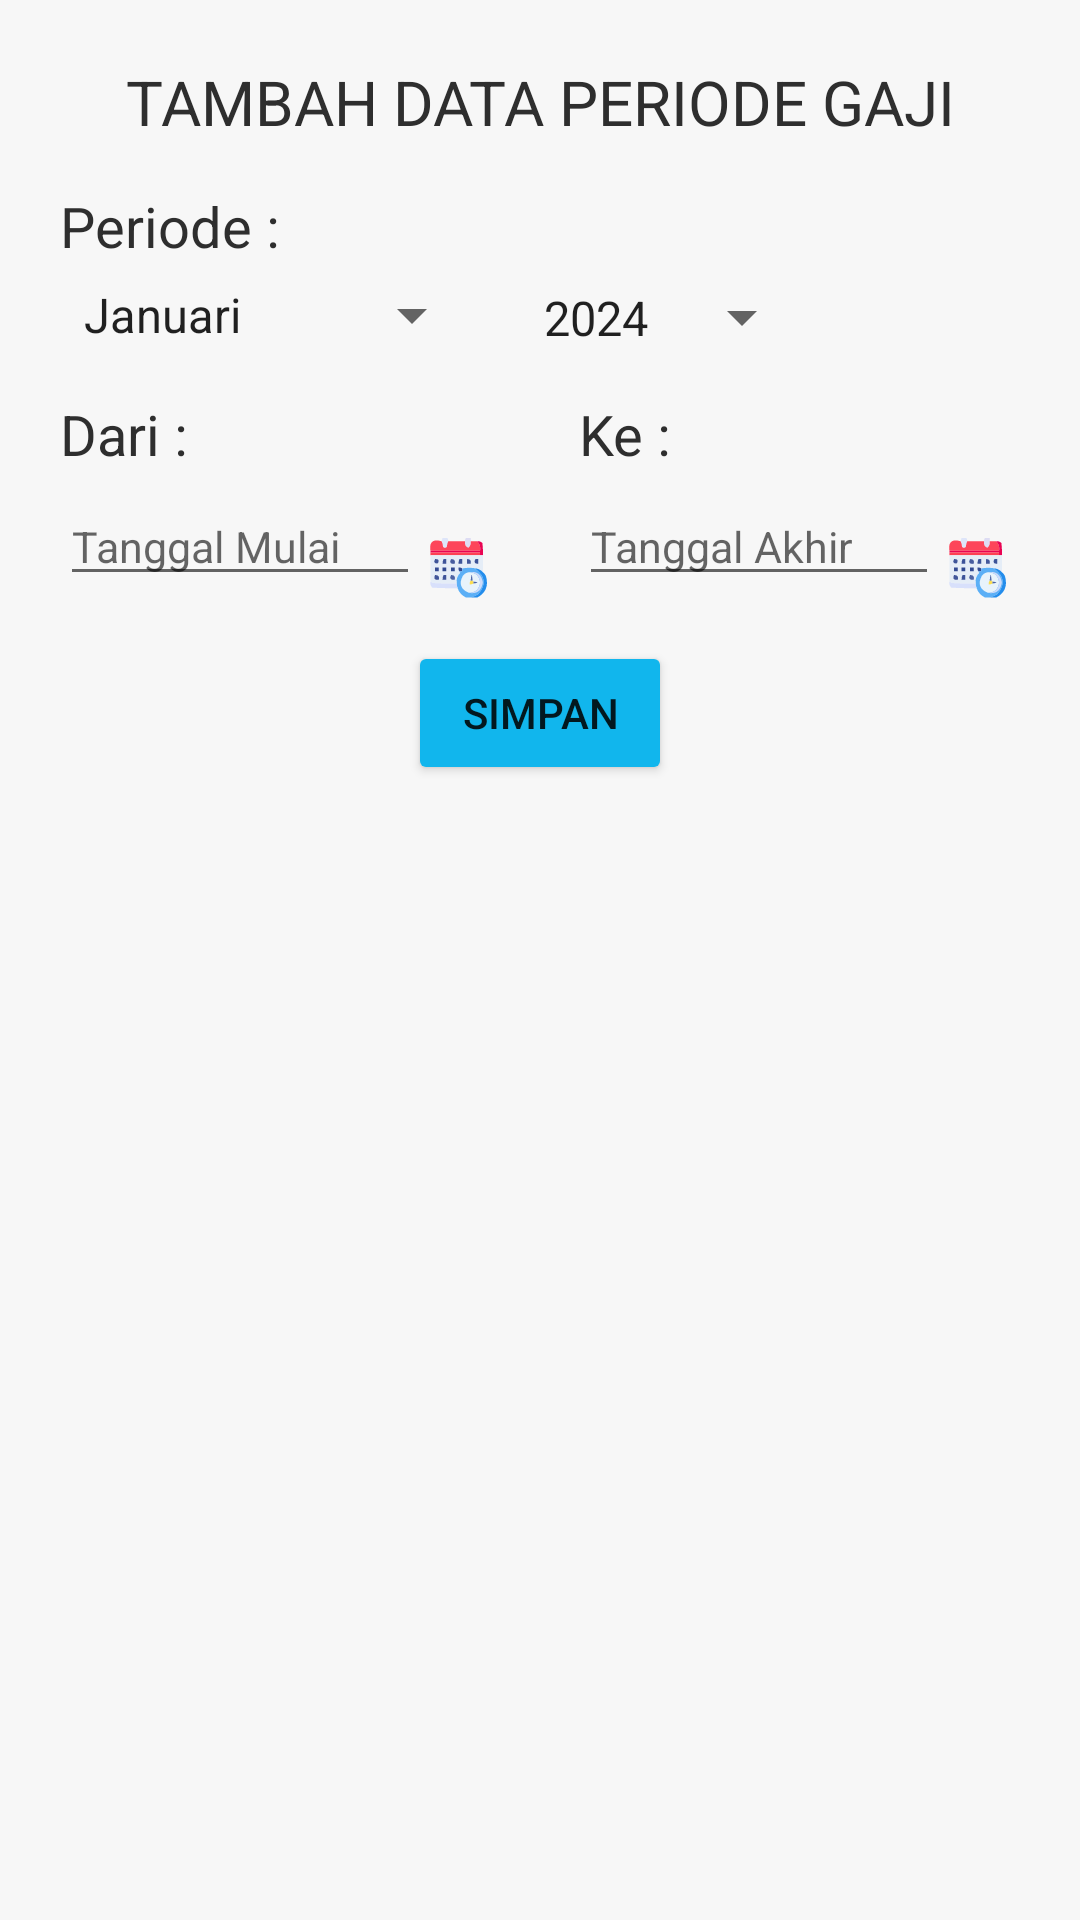

Layout XML and referenced resources for this Android screen:
<!-- AndroidManifest.xml: application theme Theme.BottomNavigation -->
<!-- res/layout/fragment_periode.xml -->
<?xml version="1.0" encoding="utf-8"?>
<androidx.coordinatorlayout.widget.CoordinatorLayout
    xmlns:android="http://schemas.android.com/apk/res/android"
    xmlns:app="http://schemas.android.com/apk/res-auto"
    xmlns:tools="http://schemas.android.com/tools"
    android:layout_width="match_parent"
    android:layout_height="match_parent"
    android:background="@color/bg_color2">
<FrameLayout
    android:layout_width="match_parent"
    android:layout_height="match_parent">
    <androidx.constraintlayout.widget.ConstraintLayout
        android:id="@+id/frame_utama"
        android:layout_width="match_parent"
        android:layout_height="match_parent"
        android:orientation="vertical"
        >
    <androidx.constraintlayout.widget.ConstraintLayout
        android:id="@+id/frame_input"
        android:layout_width="match_parent"
        android:layout_height="0dp"
        app:layout_constraintTop_toTopOf="@id/frame_utama"
        app:layout_constraintVertical_weight="5"
        app:layout_constraintBottom_toTopOf="@id/frameScroll"
        >
        <TextView
            android:layout_width="wrap_content"
            android:id="@+id/judul"
            android:layout_height="wrap_content"
            android:text="TAMBAH DATA PERIODE GAJI"
            android:textFontWeight="900"
            android:textStyle="bold"
            android:textSize="10pt"
            android:textColor="@color/black"
            app:layout_constraintTop_toTopOf="@id/frame_input"
            android:layout_marginTop="20sp"
            app:layout_constraintStart_toStartOf="@id/frame_input"
            app:layout_constraintEnd_toEndOf="@id/frame_input"/>
        <TextView
            android:layout_width="wrap_content"
            android:id="@+id/txPeriode"
            android:layout_height="wrap_content"
            android:text="Periode :"
            android:layout_marginStart="20sp"
            android:textFontWeight="700"
            android:textStyle="bold"
            android:textSize="9pt"
            android:textColor="@color/black"
            app:layout_constraintTop_toBottomOf="@id/judul"
            android:layout_marginTop="15sp"
            app:layout_constraintStart_toStartOf="@id/frame_input"/>
        <androidx.appcompat.widget.AppCompatSpinner
            android:id="@+id/spinnerBulan"
            android:layout_width="wrap_content"
            android:layout_height="wrap_content"
            android:layout_marginStart="20sp"
            android:layout_marginTop="5sp"
            app:layout_constraintTop_toBottomOf="@id/txPeriode"
            app:layout_constraintStart_toStartOf="@id/frame_input"
            android:entries="@array/spinner_array_bulan"
            />
        <Spinner
            android:id="@+id/spinnerTahun"
            android:layout_width="wrap_content"
            android:layout_height="wrap_content"
            android:layout_marginStart="10sp"
            android:layout_marginTop="5sp"
            app:layout_constraintTop_toBottomOf="@id/txPeriode"
            app:layout_constraintStart_toEndOf="@id/spinnerBulan"
            android:entries="@array/spinner_array_tahun"
            android:padding="2sp"
            />
        <TextView
            android:layout_width="wrap_content"
            android:id="@+id/txDari"
            android:layout_height="wrap_content"
            android:text="Dari :"
            android:textSize="9pt"
            android:textFontWeight="700"
            android:textStyle="bold"
            android:textColor="@color/black"
            app:layout_constraintTop_toBottomOf="@id/spinnerBulan"
            app:layout_constraintStart_toStartOf="@id/frame_input"
            android:layout_marginTop="15sp"
            android:layout_marginStart="20sp"/>
        <TextView
            android:layout_width="wrap_content"
            android:id="@+id/txKe"
            android:layout_height="wrap_content"
            android:text="Ke :"
            android:textSize="9pt"
            android:textFontWeight="700"
            android:textStyle="bold"
            android:textColor="@color/black"
            app:layout_constraintTop_toBottomOf="@id/spinnerBulan"
            app:layout_constraintStart_toEndOf="@id/calendar1"
            android:layout_marginTop="15sp"
            android:layout_marginStart="30sp"/>

        <EditText
            android:layout_width="120sp"
            android:layout_height="wrap_content"
            android:id="@+id/tvDateFrom"
            android:hint="Tanggal Mulai"
            android:textSize="7pt"
            app:layout_constraintStart_toStartOf="@id/frame_input"
            app:layout_constraintTop_toBottomOf="@id/txDari"
            android:layout_marginStart="20sp"
            android:layout_marginTop="5sp"/>
        <ImageView
            android:layout_width="20sp"
            android:layout_height="wrap_content"
            android:id="@+id/calendar1"
            android:src="@drawable/periode"
            app:layout_constraintStart_toEndOf="@id/tvDateFrom"
            app:layout_constraintTop_toBottomOf="@id/txDari"
            android:layout_marginStart="3sp"/>
        <EditText
            android:layout_width="120sp"
            android:layout_height="wrap_content"
            android:id="@+id/tvDateTo"
            android:hint="Tanggal Akhir"
            android:textSize="7pt"
            app:layout_constraintStart_toEndOf="@id/calendar1"
            app:layout_constraintTop_toBottomOf="@id/txKe"
            android:layout_marginStart="30sp"
            android:layout_marginTop="5sp"/>
        <ImageView
            android:layout_width="20sp"
            android:layout_height="wrap_content"
            android:id="@+id/calendar2"
            android:src="@drawable/periode"
            android:layout_marginBottom="1sp"
            app:layout_constraintStart_toEndOf="@id/tvDateTo"
            app:layout_constraintTop_toBottomOf="@id/txKe"
            android:layout_marginStart="3sp"/>
<Button
    android:layout_width="wrap_content"
    android:layout_height="wrap_content"
    android:padding="3sp"
    android:text="Simpan"
    android:id="@+id/btnsimpan"
    android:backgroundTint="@color/hijau"
    app:layout_constraintTop_toBottomOf="@id/tvDateTo"
    app:layout_constraintStart_toStartOf="@id/frame_input"
    app:layout_constraintEnd_toEndOf="@id/frame_input"
    android:layout_marginTop="15sp"/>
    </androidx.constraintlayout.widget.ConstraintLayout>
        <RelativeLayout
            android:layout_width="match_parent"
            android:layout_height="0dp"
            app:layout_constraintVertical_weight="5"
            android:id="@+id/frameScroll"
            android:layout_marginTop="10dp"
            app:layout_constraintTop_toBottomOf="@id/frame_input"
            app:layout_constraintBottom_toBottomOf="parent"
            >

        <androidx.core.widget.NestedScrollView
            android:layout_width="match_parent"
            android:layout_height="match_parent"
            android:id="@+id/listScroll"
            app:layout_behavior="@string/appbar_scrolling_view_behavior">
            <androidx.recyclerview.widget.RecyclerView
                android:id="@+id/rviewPeriode"
                android:layout_width="match_parent"
                android:layout_height="match_parent" />
        </androidx.core.widget.NestedScrollView>
        </RelativeLayout>
    </androidx.constraintlayout.widget.ConstraintLayout>
</FrameLayout>
</androidx.coordinatorlayout.widget.CoordinatorLayout>
<!-- resources referenced by this layout -->
<resources>
  <string-array name="spinner_array_bulan">
          <item>Januari</item>
          <item>Februari</item>
          <item>Maret</item>
          <item>April</item>
          <item>Mei</item>
          <item>Juni</item>
          <item>Juli</item>
          <item>Agustus</item>
          <item>September</item>
          <item>Oktober</item>
          <item>November</item>
          <item>Desember</item>
      </string-array>
  <string-array name="spinner_array_tahun">
          <item>2024</item>
          <item>2025</item>
          <item>2026</item>
          <item>2027</item>
          <item>2028</item>
          <item>2029</item>
          <item>2030</item>
          <item>2031</item>
          <item>2032</item>
          <item>2033</item>
          <item>2034</item>
          <item>2035</item>
      </string-array>
  <color name="bg_color2">#f7f7f7</color>
  <color name="black">#2e2e2e</color>
  <color name="hijau">#11b6ed</color>
  <!-- drawable periode: vector/xml drawable (drawable, 7145 chars, omitted) -->
  <style name="Theme.BottomNavigation" parent="Theme.MaterialComponents.DayNight.NoActionBar">
          
          <item name="colorPrimary">@color/hijau</item>
          <item name="colorPrimaryVariant">#4E5353</item>
          <item name="colorOnPrimary">@color/white</item>
          
          <item name="colorSecondary">@color/hijau</item>
          <item name="colorSecondaryVariant">@color/teal_700</item>
          <item name="colorOnSecondary">@color/black</item>
          
          <item name="android:statusBarColor">?attr/colorPrimaryVariant</item>
          
      </style>
  <color name="white">#FFFFFFFF</color>
  <color name="teal_700">#FF018786</color>
</resources>
